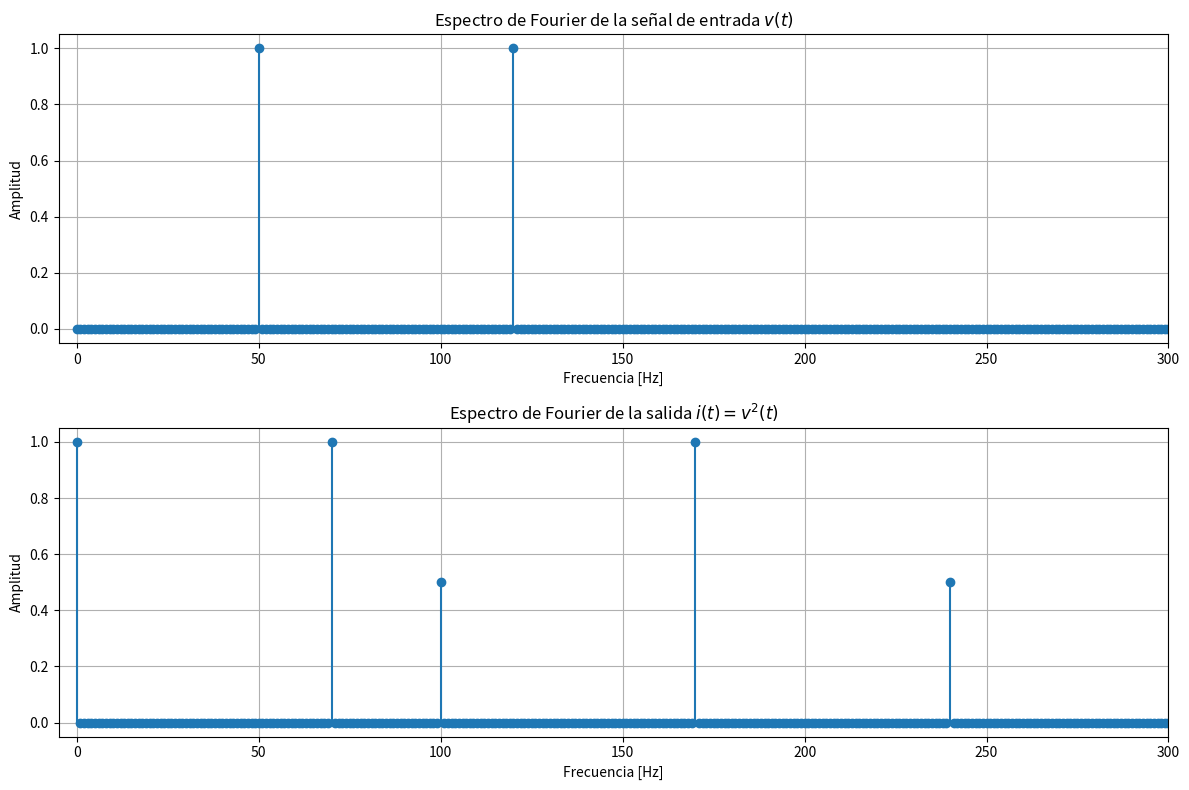

Reproduce this figure in Python.
import numpy as np
import matplotlib.pyplot as plt

# ============================================================
# 1. Parámetros de simulación
# ============================================================

fs = 2000          # Frecuencia de muestreo [Hz]
T = 1              # Duración de la señal [s]

t = np.arange(0, T, 1/fs)
N = len(t)

# ============================================================
# 2. Señal de entrada
# ============================================================

f1 = 50            # Primera frecuencia [Hz]
f2 = 120           # Segunda frecuencia [Hz]

v = np.cos(2*np.pi*f1*t) + np.cos(2*np.pi*f2*t)

# ============================================================
# 3. Dispositivo no lineal
#
#               i = v^2
# ============================================================

i = v**2

# ============================================================
# 4. FFT de la señal de entrada
# ============================================================

V = np.fft.fft(v)

frequencies = np.fft.fftfreq(N, 1/fs)

amplitude_v = np.abs(V) / N

# Nos quedamos únicamente con frecuencias positivas
positive = frequencies >= 0

frequencies_positive = frequencies[positive]
amplitude_v_positive = amplitude_v[positive]

# Corrección para espectro de un solo lado
amplitude_v_positive[1:] *= 2

# ============================================================
# 5. FFT de la señal de salida
# ============================================================

I = np.fft.fft(i)

amplitude_i = np.abs(I) / N

# Frecuencias positivas
amplitude_i_positive = amplitude_i[positive]

# Corrección para espectro de un solo lado
amplitude_i_positive[1:] *= 2

# ============================================================
# 6. Gráficas
# ============================================================

plt.figure(figsize=(12, 8))

# ------------------------------------------------------------
# FFT de la entrada
# ------------------------------------------------------------

plt.subplot(2, 1, 1)

plt.stem(
    frequencies_positive,
    amplitude_v_positive,
    basefmt=" "
)

plt.xlim(-5, 300)

plt.xlabel("Frecuencia [Hz]")
plt.ylabel("Amplitud")
plt.title("Espectro de Fourier de la señal de entrada $v(t)$")

plt.grid()

# ------------------------------------------------------------
# FFT de la salida
# ------------------------------------------------------------

plt.subplot(2, 1, 2)

plt.stem(
    frequencies_positive,
    amplitude_i_positive,
    basefmt=" "
)

plt.xlim(-5, 300)

plt.xlabel("Frecuencia [Hz]")
plt.ylabel("Amplitud")
plt.title("Espectro de Fourier de la salida $i(t)=v^2(t)$")

plt.grid()

plt.tight_layout()

plt.show()
